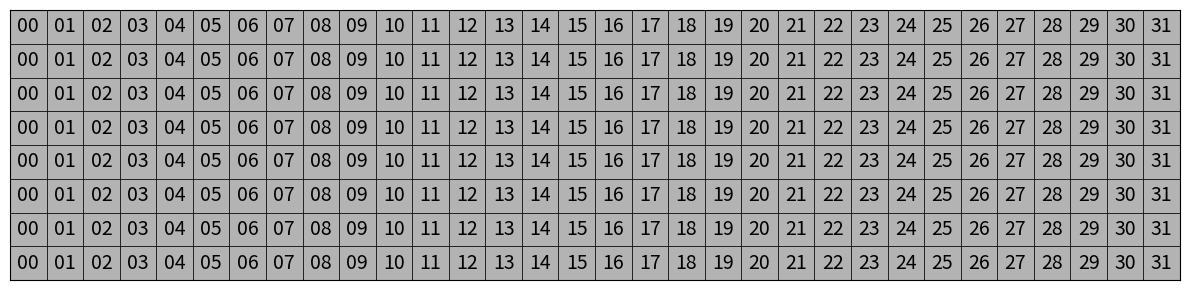

Here is the Python script that generated this plot: (Note: this script raises an exception after producing the figure.)
import numpy as np
import matplotlib.pyplot as plt
import matplotlib.patches as patches

rows, cols = 8, 32
data = np.zeros((rows, cols), dtype=int)
for c in range(cols):
    val = c
    data[:, c] = val  # 每一行都相同数值

def int_to_hex_str(i):
    # return f"{i:02X}"
    return f"{i:02}"

# 1) 创建图形
plt.figure(figsize=(12, 3))
ax = plt.gca()

# 2) 手动绘制灰色网格
nrows, ncols = data.shape
for i in range(nrows):
    for j in range(ncols):
        # 设置灰度，按数值映射到一个灰度值（0到255）
        gray_val = 0.7
        rect = patches.Rectangle((j, i), 1, 1, linewidth=0.5, 
                                 edgecolor='black', facecolor=(gray_val, gray_val, gray_val))
        ax.add_patch(rect)

        # 添加十六进制文本
        val_hex = int_to_hex_str(data[i, j])
        ax.text(j + 0.5, i + 0.5, val_hex, ha='center', va='center', color='black', fontsize=14)

ax.set_xlim(0, ncols)
ax.set_ylim(0, nrows)
plt.xticks([])
plt.yticks([])

# 4) 保存图像
plt.tight_layout()
plt.savefig(
    "pdf/0.before_layout_inference.pdf",
    bbox_inches="tight",
)
plt.savefig(
    "png/0.before_layout_inference.png",
    bbox_inches="tight",
    transparent=False,
    dpi=255,
)
# save svg
import os
os.makedirs("svg", exist_ok=True)
plt.savefig("svg/0.before_layout_inference.svg", format="svg", bbox_inches="tight")
